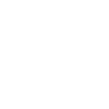
t = 0.00 s
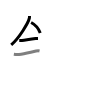
t = 3.50 s
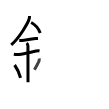
t = 6.75 s
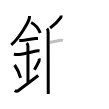
t = 10.25 s
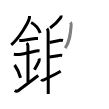
t = 13.50 s
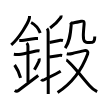
t = 17.00 s

The animated SVG that drew these frames (rendered in a browser with its animation timeline set to each time). Animation: 17 SMIL elements (animate=17); one cycle of 17.00 s.

<svg width="109px" height="109px" viewBox="0 0 px 109px" xmlns="http://www.w3.org/2000/svg" xmlns:xlink="http://www.w3.org/1999/xlink" xml:space="preserve" version="1.1"  baseProfile="full">
<path d="M29.5,15.99c0,0.73,0.05,1.32-0.14,2.2c-0.97,4.59-10.22,19.89-18.14,26.68" style="fill:none;stroke:black;stroke-width:3;opacity:0">
  <animate attributeType="CSS" attributeName="opacity" from="0" to="1" begin="0s" dur="1s" repeatCount="0" fill="freeze" />
</path>
<path d="M31.12,22.5c3.3,1.7,7.52,6.22,9.12,10.5" style="fill:none;stroke:black;stroke-width:3;opacity:0">
  <animate attributeType="CSS" attributeName="opacity" from="0" to="1" begin="1s" dur="1s" repeatCount="0" fill="freeze" />
</path>
<path d="M19.25,40.5c1.5,0,2.18,0.13,2.67,0.06c4.58-0.68,8.46-1.18,13.69-2c0.73-0.11,1.52-0.05,2.4-0.05" style="fill:none;stroke:black;stroke-width:3;opacity:0">
  <animate attributeType="CSS" attributeName="opacity" from="0" to="1" begin="2s" dur="1s" repeatCount="0" fill="freeze" />
</path>
<path d="M13.84,54.31c2.04,0.31,3.79,0.39,5.27,0.19c5.3-0.72,11.85-2.39,16.93-3.42c0.73-0.15,2.38-0.38,3.49-0.1" style="fill:none;stroke:black;stroke-width:3;opacity:0">
  <animate attributeType="CSS" attributeName="opacity" from="0" to="1" begin="3s" dur="1s" repeatCount="0" fill="freeze" />
</path>
<path d="M26.7,42.94c0.99,0.99,1.24,1.81,1.24,3.14c0,4.35,0.06,28.17,0.06,36.23" style="fill:none;stroke:black;stroke-width:3;opacity:0">
  <animate attributeType="CSS" attributeName="opacity" from="0" to="1" begin="4s" dur="1s" repeatCount="0" fill="freeze" />
</path>
<path d="M14.62,65c3.5,4.86,5.2,10.12,5.92,12.95" style="fill:none;stroke:black;stroke-width:3;opacity:0">
  <animate attributeType="CSS" attributeName="opacity" from="0" to="1" begin="5s" dur="1s" repeatCount="0" fill="freeze" />
</path>
<path d="M39.04,58.55c0.23,0.71,0.27,1.8,0.01,2.35c-1.18,2.48-2.05,4.36-4.63,8.88" style="fill:none;stroke:black;stroke-width:3;opacity:0">
  <animate attributeType="CSS" attributeName="opacity" from="0" to="1" begin="6s" dur="1s" repeatCount="0" fill="freeze" />
</path>
<path d="M14.75,90.44c1.12,0.81,2.83,0.71,3.72,0.03c4.66-3.6,8.51-6.31,19.78-14.97" style="fill:none;stroke:black;stroke-width:3;opacity:0">
  <animate attributeType="CSS" attributeName="opacity" from="0" to="1" begin="7s" dur="1s" repeatCount="0" fill="freeze" />
</path>
<path d="M61.06,15.5c0.09,0.85,0.09,1.45-0.39,2.14c-2.17,3.11-5.29,6.48-10.55,10.36" style="fill:none;stroke:black;stroke-width:3;opacity:0">
  <animate attributeType="CSS" attributeName="opacity" from="0" to="1" begin="8s" dur="1s" repeatCount="0" fill="freeze" />
</path>
<path d="M47.03,28.5c0.86,0.86,1.1,2,1.1,3.5c0,0.63,0.08,38.31,0.1,54.62c0,4.28,0.01,7.1,0,7.38" style="fill:none;stroke:black;stroke-width:3;opacity:0">
  <animate attributeType="CSS" attributeName="opacity" from="0" to="1" begin="9s" dur="1s" repeatCount="0" fill="freeze" />
</path>
<path d="M49.52,42.47c4.66-0.67,9.74-2.06,10.6-2.16c0.97-0.12,1.98,0,2.84,0.22" style="fill:none;stroke:black;stroke-width:3;opacity:0">
  <animate attributeType="CSS" attributeName="opacity" from="0" to="1" begin="10s" dur="1s" repeatCount="0" fill="freeze" />
</path>
<path d="M49.25,57c4.38-0.5,9.66-1.54,10.46-1.62c0.91-0.09,1.62,0,2.43,0.17" style="fill:none;stroke:black;stroke-width:3;opacity:0">
  <animate attributeType="CSS" attributeName="opacity" from="0" to="1" begin="11s" dur="1s" repeatCount="0" fill="freeze" />
</path>
<path d="M41.25,79.37c0.66,0.93,1.81,0.99,3.02,0.35c0.71-0.37,13.4-6.7,16.42-8.49" style="fill:none;stroke:black;stroke-width:3;opacity:0">
  <animate attributeType="CSS" attributeName="opacity" from="0" to="1" begin="12s" dur="1s" repeatCount="0" fill="freeze" />
</path>
<path d="M70.37,22.37c0.69,0.69,0.89,1.89,0.82,2.81C70.38,35.38,69.5,42,65.2,48.21" style="fill:none;stroke:black;stroke-width:3;opacity:0">
  <animate attributeType="CSS" attributeName="opacity" from="0" to="1" begin="13s" dur="1s" repeatCount="0" fill="freeze" />
</path>
<path d="M71.95,23.09c1.95-0.22,6.54-1.23,9.21-1.8c2.27-0.48,3.21,0.13,2.98,2.56c-0.29,3.21-0.8,8.4-0.8,11.61c0,5.74,1.1,7.16,6.27,7.16c4.09,0,5.17-1,5.17-6.17" style="fill:none;stroke:black;stroke-width:3;opacity:0">
  <animate attributeType="CSS" attributeName="opacity" from="0" to="1" begin="14s" dur="1s" repeatCount="0" fill="freeze" />
</path>
<path d="M66.81,53.74c1.97,0.54,3.64,0.19,5.61-0.31c2.66-0.67,9.36-2.16,11.95-2.83c2.2-0.58,4.23,0.76,3.28,3.32c-5.9,15.96-16.4,29.71-30.05,38.5" style="fill:none;stroke:black;stroke-width:3;opacity:0">
  <animate attributeType="CSS" attributeName="opacity" from="0" to="1" begin="15s" dur="1s" repeatCount="0" fill="freeze" />
</path>
<path d="M66.29,60.03C68.94,60.7,79.12,73.5,89.6,85.79c1.83,2.15,4.4,4.34,7.55,5.87" style="fill:none;stroke:black;stroke-width:3;opacity:0">
  <animate attributeType="CSS" attributeName="opacity" from="0" to="1" begin="16s" dur="1s" repeatCount="0" fill="freeze" />
</path>
</svg>
